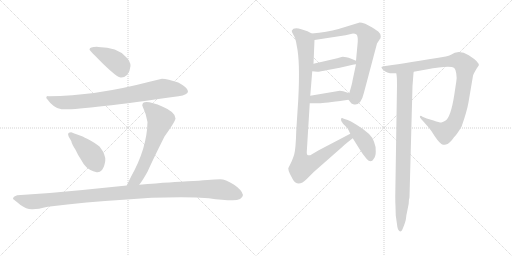
t = 0.00 s
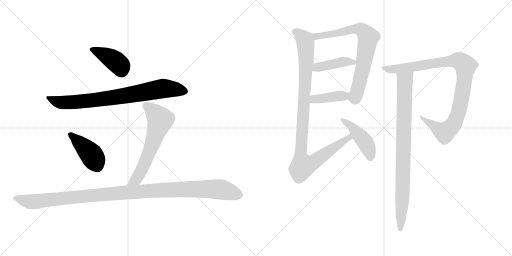
t = 1.97 s
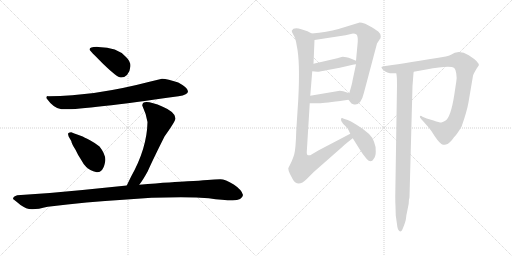
t = 3.94 s
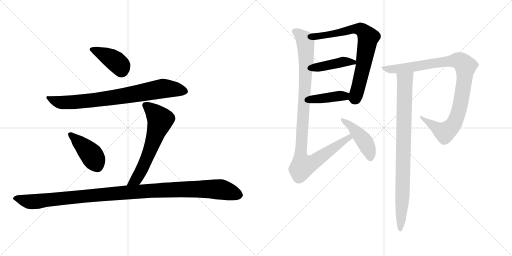
t = 5.91 s
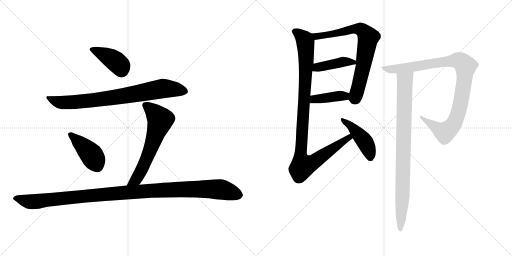
t = 7.87 s
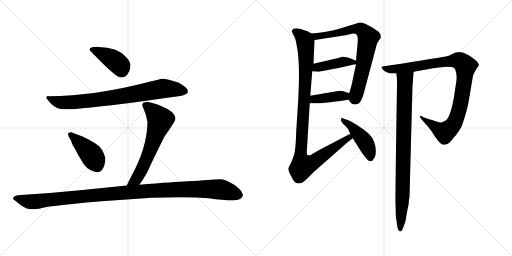
t = 9.84 s

The animated SVG that drew these frames (rendered in a browser with its animation timeline set to each time). Animation: 12 CSS @keyframes rules; one cycle of 9.84 s.

<svg version="1.1" viewBox="0 0 2048 1024" xmlns="http://www.w3.org/2000/svg">
  <g stroke="lightgray" stroke-dasharray="1,1" stroke-width="1" transform="scale(4, 4)">
    <line x1="0" y1="0" x2="256" y2="256"></line>
    <line x1="256" y1="0" x2="0" y2="256"></line>
    <line x1="128" y1="0" x2="128" y2="256"></line>
    <line x1="0" y1="128" x2="256" y2="128"></line>
    <line x1="256" y1="0" x2="512" y2="256"></line>
    <line x1="512" y1="0" x2="256" y2="256"></line>
    <line x1="384" y1="0" x2="384" y2="256"></line>
    <line x1="256" y1="128" x2="512" y2="128"></line>
  </g>
<g transform="scale(1, -1) translate(0, -850)">
   <style type="text/css">
    @keyframes keyframes0 {
      from {
       stroke: black;
       stroke-dashoffset: 417;
       stroke-width: 128;
       }
       58% {
       animation-timing-function: step-end;
       stroke: black;
       stroke-dashoffset: 0;
       stroke-width: 128;
       }
       to {
       stroke: black;
       stroke-width: 1024;
       }
       }
       #make-me-a-hanzi-animation-0 {
         animation: keyframes0 0.589355s both;
         animation-delay: 0.000000s;
         animation-timing-function: linear;
       }
    @keyframes keyframes1 {
      from {
       stroke: black;
       stroke-dashoffset: 808;
       stroke-width: 128;
       }
       72% {
       animation-timing-function: step-end;
       stroke: black;
       stroke-dashoffset: 0;
       stroke-width: 128;
       }
       to {
       stroke: black;
       stroke-width: 1024;
       }
       }
       #make-me-a-hanzi-animation-1 {
         animation: keyframes1 0.907552s both;
         animation-delay: 0.589355s;
         animation-timing-function: linear;
       }
    @keyframes keyframes2 {
      from {
       stroke: black;
       stroke-dashoffset: 426;
       stroke-width: 128;
       }
       58% {
       animation-timing-function: step-end;
       stroke: black;
       stroke-dashoffset: 0;
       stroke-width: 128;
       }
       to {
       stroke: black;
       stroke-width: 1024;
       }
       }
       #make-me-a-hanzi-animation-2 {
         animation: keyframes2 0.596680s both;
         animation-delay: 1.496907s;
         animation-timing-function: linear;
       }
    @keyframes keyframes3 {
      from {
       stroke: black;
       stroke-dashoffset: 636;
       stroke-width: 128;
       }
       67% {
       animation-timing-function: step-end;
       stroke: black;
       stroke-dashoffset: 0;
       stroke-width: 128;
       }
       to {
       stroke: black;
       stroke-width: 1024;
       }
       }
       #make-me-a-hanzi-animation-3 {
         animation: keyframes3 0.767578s both;
         animation-delay: 2.093587s;
         animation-timing-function: linear;
       }
    @keyframes keyframes4 {
      from {
       stroke: black;
       stroke-dashoffset: 1161;
       stroke-width: 128;
       }
       79% {
       animation-timing-function: step-end;
       stroke: black;
       stroke-dashoffset: 0;
       stroke-width: 128;
       }
       to {
       stroke: black;
       stroke-width: 1024;
       }
       }
       #make-me-a-hanzi-animation-4 {
         animation: keyframes4 1.194824s both;
         animation-delay: 2.861165s;
         animation-timing-function: linear;
       }
    @keyframes keyframes5 {
      from {
       stroke: black;
       stroke-dashoffset: 753;
       stroke-width: 128;
       }
       71% {
       animation-timing-function: step-end;
       stroke: black;
       stroke-dashoffset: 0;
       stroke-width: 128;
       }
       to {
       stroke: black;
       stroke-width: 1024;
       }
       }
       #make-me-a-hanzi-animation-5 {
         animation: keyframes5 0.862793s both;
         animation-delay: 4.055989s;
         animation-timing-function: linear;
       }
    @keyframes keyframes6 {
      from {
       stroke: black;
       stroke-dashoffset: 422;
       stroke-width: 128;
       }
       58% {
       animation-timing-function: step-end;
       stroke: black;
       stroke-dashoffset: 0;
       stroke-width: 128;
       }
       to {
       stroke: black;
       stroke-width: 1024;
       }
       }
       #make-me-a-hanzi-animation-6 {
         animation: keyframes6 0.593424s both;
         animation-delay: 4.918782s;
         animation-timing-function: linear;
       }
    @keyframes keyframes7 {
      from {
       stroke: black;
       stroke-dashoffset: 403;
       stroke-width: 128;
       }
       57% {
       animation-timing-function: step-end;
       stroke: black;
       stroke-dashoffset: 0;
       stroke-width: 128;
       }
       to {
       stroke: black;
       stroke-width: 1024;
       }
       }
       #make-me-a-hanzi-animation-7 {
         animation: keyframes7 0.577962s both;
         animation-delay: 5.512206s;
         animation-timing-function: linear;
       }
    @keyframes keyframes8 {
      from {
       stroke: black;
       stroke-dashoffset: 1045;
       stroke-width: 128;
       }
       77% {
       animation-timing-function: step-end;
       stroke: black;
       stroke-dashoffset: 0;
       stroke-width: 128;
       }
       to {
       stroke: black;
       stroke-width: 1024;
       }
       }
       #make-me-a-hanzi-animation-8 {
         animation: keyframes8 1.100423s both;
         animation-delay: 6.090168s;
         animation-timing-function: linear;
       }
    @keyframes keyframes9 {
      from {
       stroke: black;
       stroke-dashoffset: 448;
       stroke-width: 128;
       }
       59% {
       animation-timing-function: step-end;
       stroke: black;
       stroke-dashoffset: 0;
       stroke-width: 128;
       }
       to {
       stroke: black;
       stroke-width: 1024;
       }
       }
       #make-me-a-hanzi-animation-9 {
         animation: keyframes9 0.614583s both;
         animation-delay: 7.190591s;
         animation-timing-function: linear;
       }
    @keyframes keyframes10 {
      from {
       stroke: black;
       stroke-dashoffset: 999;
       stroke-width: 128;
       }
       76% {
       animation-timing-function: step-end;
       stroke: black;
       stroke-dashoffset: 0;
       stroke-width: 128;
       }
       to {
       stroke: black;
       stroke-width: 1024;
       }
       }
       #make-me-a-hanzi-animation-10 {
         animation: keyframes10 1.062988s both;
         animation-delay: 7.805174s;
         animation-timing-function: linear;
       }
    @keyframes keyframes11 {
      from {
       stroke: black;
       stroke-dashoffset: 890;
       stroke-width: 128;
       }
       74% {
       animation-timing-function: step-end;
       stroke: black;
       stroke-dashoffset: 0;
       stroke-width: 128;
       }
       to {
       stroke: black;
       stroke-width: 1024;
       }
       }
       #make-me-a-hanzi-animation-11 {
         animation: keyframes11 0.974284s both;
         animation-delay: 8.868162s;
         animation-timing-function: linear;
       }
</style>
<path d="M 358.0 651.5 Q 358.0 649.5 414.0 593.5 Q 469.0 540.5 483.0 540.5 Q 496.0 539.5 508.0 550.5 Q 521.0 567.5 522.0 586.5 Q 522.0 605.5 504.0 622.5 Q 469.0 662.5 393.0 662.5 Q 358.0 663.5 358.0 651.5 Z" fill="lightgray"></path> 
<path d="M 648.0 535.5 L 598.0 523.5 Q 380.0 466.5 194.0 465.5 Q 185.0 467.5 185.0 458.5 Q 216.0 415.5 246.0 413.5 Q 314.0 408.5 714.0 465.5 Q 752.0 471.5 752.0 485.5 Q 752.0 499.5 713.0 520.5 Q 670.0 534.5 648.0 535.5 Z" fill="lightgray"></path> 
<path d="M 387.0 161.5 Q 398.0 159.5 408.0 170.5 Q 417.0 181.5 421.0 206.5 Q 424.0 231.5 398.0 264.5 Q 384.0 276.5 360.0 289.5 Q 335.0 302.5 328.0 305.5 L 306.0 313.5 Q 299.0 315.5 285.0 321.5 Q 278.0 321.5 274.0 318.5 Q 270.0 314.5 275.0 303.5 L 285.0 286.5 Q 287.0 274.5 302.0 251.5 Q 312.0 229.5 325.0 210.5 Q 333.0 194.5 345.0 182.5 Q 357.0 169.5 387.0 161.5 Z" fill="lightgray"></path> 
<path d="M 569.0 428.5 Q 585.0 394.5 590.0 362.5 Q 588.0 257.5 524.0 143.5 L 507.0 108.5 C 494.0 81.5 539.0 87.5 557.0 111.5 Q 572.0 130.5 591.0 165.5 Q 610.0 208.5 658.0 304.5 Q 702.0 366.5 702.0 376.5 Q 702.0 402.5 651.0 423.5 Q 569.0 457.5 569.0 428.5 Z" fill="lightgray"></path> 
<path d="M 507.0 108.5 L 330.0 90.5 Q 204.0 77.5 69.0 69.5 Q 52.0 64.5 52.0 54.5 Q 58.0 50.5 82.0 30.5 Q 105.0 13.5 127.0 13.5 Q 148.0 12.5 191.0 23.5 Q 350.0 43.5 493.0 51.5 Q 631.0 63.5 784.0 60.5 L 835.0 57.5 Q 892.0 49.5 931.0 49.5 Q 969.0 49.5 972.0 70.5 Q 968.0 90.5 935.0 112.5 Q 901.0 133.5 881.0 133.5 Q 860.0 133.5 830.0 130.5 Q 799.0 127.5 750.0 125.5 Q 700.0 123.5 557.0 111.5 L 507.0 108.5 Z" fill="lightgray"></path> 
<path d="M 1394.0 451.5 L 1401.0 442.5 Q 1405.0 435.5 1413.0 433.5 Q 1443.0 424.5 1456.0 480.5 L 1508.0 676.5 L 1519.0 693.5 Q 1523.0 696.5 1523.0 705.5 Q 1524.0 714.5 1513.0 724.5 Q 1493.0 738.5 1489.0 740.5 L 1461.0 755.5 Q 1445.0 760.5 1439.0 760.5 L 1354.0 734.5 Q 1308.0 722.5 1247.0 716.5 C 1217.0 713.5 1228.0 685.5 1258.0 690.5 L 1382.0 709.5 L 1408.0 715.5 Q 1419.0 716.5 1426.0 712.5 Q 1432.0 707.5 1431.0 683.5 L 1424.0 607.5 L 1424.0 593.5 L 1410.0 527.5 Q 1409.0 517.5 1397.0 477.5 C 1391.0 455.5 1391.0 455.5 1394.0 451.5 Z" fill="lightgray"></path> 
<path d="M 1249.0 565.5 L 1269.0 563.5 Q 1279.0 563.5 1311.0 570.5 L 1359.0 579.5 L 1411.0 591.5 Q 1415.0 593.5 1424.0 593.5 C 1454.0 594.5 1452.0 595.5 1424.0 607.5 L 1405.0 615.5 Q 1376.0 625.5 1366.0 622.5 L 1349.0 617.5 L 1254.0 595.5 C 1225.0 588.5 1219.0 568.5 1249.0 565.5 Z" fill="lightgray"></path> 
<path d="M 1239.0 437.5 L 1266.0 437.5 Q 1267.0 434.5 1361.0 446.5 L 1394.0 451.5 C 1424.0 455.5 1425.0 468.5 1397.0 477.5 L 1373.0 485.5 Q 1365.0 487.5 1359.0 487.5 L 1241.0 467.5 C 1211.0 462.5 1209.0 437.5 1239.0 437.5 Z" fill="lightgray"></path> 
<path d="M 1153.0 177.5 Q 1153.0 168.5 1160.0 154.5 L 1171.0 133.5 Q 1191.0 98.5 1227.0 134.5 L 1255.0 162.5 L 1371.0 264.5 Q 1381.0 274.5 1411.0 297.5 C 1435.0 316.5 1428.0 329.5 1401.0 315.5 L 1275.0 249.5 L 1241.0 229.5 Q 1231.0 228.5 1229.0 231.5 Q 1227.0 235.5 1227.0 241.5 L 1239.0 437.5 L 1241.0 467.5 L 1249.0 565.5 L 1254.0 595.5 L 1258.0 690.5 C 1259.0 710.5 1259.0 710.5 1247.0 716.5 L 1230.0 725.5 L 1205.0 733.5 Q 1174.0 742.5 1167.0 727.5 Q 1166.0 723.5 1174.0 710.5 Q 1183.0 697.5 1187.0 667.5 Q 1201.0 605.5 1193.0 451.5 L 1185.0 327.5 Q 1183.0 255.5 1177.0 233.5 Q 1171.0 211.5 1153.0 177.5 Z" fill="lightgray"></path> 
<path d="M 1411.0 297.5 L 1438.0 254.5 Q 1452.0 231.5 1466.0 215.5 Q 1484.0 195.5 1495.0 215.5 Q 1503.0 224.5 1503.0 244.5 Q 1504.0 264.5 1496.0 283.5 Q 1489.0 313.5 1426.0 351.5 Q 1396.0 369.5 1391.0 370.5 L 1375.0 375.5 Q 1365.0 380.5 1364.0 373.5 Q 1362.0 365.5 1373.0 354.5 Q 1385.0 343.5 1389.0 338.5 Q 1393.0 333.5 1401.0 315.5 L 1411.0 297.5 Z" fill="lightgray"></path> 
<path d="M 1655.0 563.5 L 1705.0 572.5 Q 1801.0 590.5 1817.0 578.5 Q 1823.0 572.5 1825.0 556.5 Q 1828.0 540.5 1825.0 523.5 L 1817.0 470.5 Q 1803.0 380.5 1781.0 367.5 Q 1769.0 361.5 1765.0 360.5 Q 1761.0 359.5 1734.0 368.5 L 1707.0 376.5 L 1690.0 383.5 Q 1683.0 388.5 1680.0 385.5 Q 1677.0 381.5 1690.0 368.5 L 1714.0 341.5 Q 1727.0 326.5 1739.0 305.5 Q 1760.0 274.5 1772.0 271.5 Q 1776.0 270.5 1787.0 273.5 Q 1792.0 274.5 1807.0 289.5 L 1816.0 301.5 Q 1826.0 310.5 1846.0 343.5 Q 1868.0 405.5 1874.0 441.5 L 1892.0 547.5 Q 1895.0 557.5 1908.0 578.5 L 1915.0 588.5 Q 1919.0 601.5 1875.0 629.5 Q 1851.0 643.5 1830.0 641.5 L 1819.0 639.5 L 1804.0 631.5 Q 1801.0 629.5 1783.0 624.5 L 1754.0 619.5 Q 1592.0 592.5 1533.0 585.5 L 1526.0 582.5 Q 1525.0 580.5 1531.0 572.5 Q 1551.0 553.5 1581.0 557.5 L 1585.0 557.5 L 1655.0 563.5 Z" fill="lightgray"></path> 
<path d="M 1582.0 23.5 L 1583.0 -11.5 L 1588.0 -46.5 Q 1589.0 -58.5 1592.0 -66.5 Q 1602.0 -84.5 1610.0 -66.5 Q 1623.0 -35.5 1624.0 -22.5 Q 1625.0 -10.5 1630.0 11.5 Q 1636.0 33.5 1636.0 53.5 Q 1638.0 57.5 1638.0 63.5 L 1650.0 507.5 L 1652.0 531.5 Q 1654.0 563.5 1655.0 563.5 C 1658.0 593.5 1581.0 587.5 1585.0 557.5 Q 1588.0 548.5 1588.0 507.5 L 1581.0 64.5 Q 1581.0 39.5 1582.0 23.5 Z" fill="lightgray"></path> 
      <clipPath id="make-me-a-hanzi-clip-0">
      <path d="M 358.0 651.5 Q 358.0 649.5 414.0 593.5 Q 469.0 540.5 483.0 540.5 Q 496.0 539.5 508.0 550.5 Q 521.0 567.5 522.0 586.5 Q 522.0 605.5 504.0 622.5 Q 469.0 662.5 393.0 662.5 Q 358.0 663.5 358.0 651.5 Z" fill="lightgray"></path>
      </clipPath>
      <path clip-path="url(#make-me-a-hanzi-clip-0)" d="M 363.0 653.5 L 401.0 640.5 L 458.0 608.5 L 482.0 586.5 L 486.0 563.5 " fill="none" id="make-me-a-hanzi-animation-0" stroke-dasharray="289 578" stroke-linecap="round"></path>

      <clipPath id="make-me-a-hanzi-clip-1">
      <path d="M 648.0 535.5 L 598.0 523.5 Q 380.0 466.5 194.0 465.5 Q 185.0 467.5 185.0 458.5 Q 216.0 415.5 246.0 413.5 Q 314.0 408.5 714.0 465.5 Q 752.0 471.5 752.0 485.5 Q 752.0 499.5 713.0 520.5 Q 670.0 534.5 648.0 535.5 Z" fill="lightgray"></path>
      </clipPath>
      <path clip-path="url(#make-me-a-hanzi-clip-1)" d="M 196.0 454.5 L 238.0 441.5 L 273.0 440.5 L 471.0 462.5 L 657.0 496.5 L 741.0 485.5 " fill="none" id="make-me-a-hanzi-animation-1" stroke-dasharray="680 1360" stroke-linecap="round"></path>

      <clipPath id="make-me-a-hanzi-clip-2">
      <path d="M 387.0 161.5 Q 398.0 159.5 408.0 170.5 Q 417.0 181.5 421.0 206.5 Q 424.0 231.5 398.0 264.5 Q 384.0 276.5 360.0 289.5 Q 335.0 302.5 328.0 305.5 L 306.0 313.5 Q 299.0 315.5 285.0 321.5 Q 278.0 321.5 274.0 318.5 Q 270.0 314.5 275.0 303.5 L 285.0 286.5 Q 287.0 274.5 302.0 251.5 Q 312.0 229.5 325.0 210.5 Q 333.0 194.5 345.0 182.5 Q 357.0 169.5 387.0 161.5 Z" fill="lightgray"></path>
      </clipPath>
      <path clip-path="url(#make-me-a-hanzi-clip-2)" d="M 282.0 311.5 L 365.0 232.5 L 390.0 183.5 " fill="none" id="make-me-a-hanzi-animation-2" stroke-dasharray="298 596" stroke-linecap="round"></path>

      <clipPath id="make-me-a-hanzi-clip-3">
      <path d="M 569.0 428.5 Q 585.0 394.5 590.0 362.5 Q 588.0 257.5 524.0 143.5 L 507.0 108.5 C 494.0 81.5 539.0 87.5 557.0 111.5 Q 572.0 130.5 591.0 165.5 Q 610.0 208.5 658.0 304.5 Q 702.0 366.5 702.0 376.5 Q 702.0 402.5 651.0 423.5 Q 569.0 457.5 569.0 428.5 Z" fill="lightgray"></path>
      </clipPath>
      <path clip-path="url(#make-me-a-hanzi-clip-3)" d="M 581.0 429.5 L 608.0 410.5 L 641.0 371.5 L 571.0 180.5 L 545.0 133.5 L 513.0 112.5 " fill="none" id="make-me-a-hanzi-animation-3" stroke-dasharray="508 1016" stroke-linecap="round"></path>

      <clipPath id="make-me-a-hanzi-clip-4">
      <path d="M 507.0 108.5 L 330.0 90.5 Q 204.0 77.5 69.0 69.5 Q 52.0 64.5 52.0 54.5 Q 58.0 50.5 82.0 30.5 Q 105.0 13.5 127.0 13.5 Q 148.0 12.5 191.0 23.5 Q 350.0 43.5 493.0 51.5 Q 631.0 63.5 784.0 60.5 L 835.0 57.5 Q 892.0 49.5 931.0 49.5 Q 969.0 49.5 972.0 70.5 Q 968.0 90.5 935.0 112.5 Q 901.0 133.5 881.0 133.5 Q 860.0 133.5 830.0 130.5 Q 799.0 127.5 750.0 125.5 Q 700.0 123.5 557.0 111.5 L 507.0 108.5 Z" fill="lightgray"></path>
      </clipPath>
      <path clip-path="url(#make-me-a-hanzi-clip-4)" d="M 58.0 56.5 L 139.0 43.5 L 473.0 78.5 L 790.0 94.5 L 876.0 93.5 L 957.0 70.5 " fill="none" id="make-me-a-hanzi-animation-4" stroke-dasharray="1033 2066" stroke-linecap="round"></path>

      <clipPath id="make-me-a-hanzi-clip-5">
      <path d="M 1394.0 451.5 L 1401.0 442.5 Q 1405.0 435.5 1413.0 433.5 Q 1443.0 424.5 1456.0 480.5 L 1508.0 676.5 L 1519.0 693.5 Q 1523.0 696.5 1523.0 705.5 Q 1524.0 714.5 1513.0 724.5 Q 1493.0 738.5 1489.0 740.5 L 1461.0 755.5 Q 1445.0 760.5 1439.0 760.5 L 1354.0 734.5 Q 1308.0 722.5 1247.0 716.5 C 1217.0 713.5 1228.0 685.5 1258.0 690.5 L 1382.0 709.5 L 1408.0 715.5 Q 1419.0 716.5 1426.0 712.5 Q 1432.0 707.5 1431.0 683.5 L 1424.0 607.5 L 1424.0 593.5 L 1410.0 527.5 Q 1409.0 517.5 1397.0 477.5 C 1391.0 455.5 1391.0 455.5 1394.0 451.5 Z" fill="lightgray"></path>
      </clipPath>
      <path clip-path="url(#make-me-a-hanzi-clip-5)" d="M 1256.0 712.5 L 1266.0 704.5 L 1310.0 710.5 L 1423.0 735.5 L 1447.0 731.5 L 1473.0 700.5 L 1454.0 586.5 L 1427.0 476.5 L 1421.0 459.5 L 1409.0 456.5 " fill="none" id="make-me-a-hanzi-animation-5" stroke-dasharray="625 1250" stroke-linecap="round"></path>

      <clipPath id="make-me-a-hanzi-clip-6">
      <path d="M 1249.0 565.5 L 1269.0 563.5 Q 1279.0 563.5 1311.0 570.5 L 1359.0 579.5 L 1411.0 591.5 Q 1415.0 593.5 1424.0 593.5 C 1454.0 594.5 1452.0 595.5 1424.0 607.5 L 1405.0 615.5 Q 1376.0 625.5 1366.0 622.5 L 1349.0 617.5 L 1254.0 595.5 C 1225.0 588.5 1219.0 568.5 1249.0 565.5 Z" fill="lightgray"></path>
      </clipPath>
      <path clip-path="url(#make-me-a-hanzi-clip-6)" d="M 1255.0 572.5 L 1269.0 581.5 L 1367.0 602.5 L 1416.0 600.5 " fill="none" id="make-me-a-hanzi-animation-6" stroke-dasharray="294 588" stroke-linecap="round"></path>

      <clipPath id="make-me-a-hanzi-clip-7">
      <path d="M 1239.0 437.5 L 1266.0 437.5 Q 1267.0 434.5 1361.0 446.5 L 1394.0 451.5 C 1424.0 455.5 1425.0 468.5 1397.0 477.5 L 1373.0 485.5 Q 1365.0 487.5 1359.0 487.5 L 1241.0 467.5 C 1211.0 462.5 1209.0 437.5 1239.0 437.5 Z" fill="lightgray"></path>
      </clipPath>
      <path clip-path="url(#make-me-a-hanzi-clip-7)" d="M 1246.0 444.5 L 1266.0 455.5 L 1379.0 465.5 L 1388.0 471.5 " fill="none" id="make-me-a-hanzi-animation-7" stroke-dasharray="275 550" stroke-linecap="round"></path>

      <clipPath id="make-me-a-hanzi-clip-8">
      <path d="M 1153.0 177.5 Q 1153.0 168.5 1160.0 154.5 L 1171.0 133.5 Q 1191.0 98.5 1227.0 134.5 L 1255.0 162.5 L 1371.0 264.5 Q 1381.0 274.5 1411.0 297.5 C 1435.0 316.5 1428.0 329.5 1401.0 315.5 L 1275.0 249.5 L 1241.0 229.5 Q 1231.0 228.5 1229.0 231.5 Q 1227.0 235.5 1227.0 241.5 L 1239.0 437.5 L 1241.0 467.5 L 1249.0 565.5 L 1254.0 595.5 L 1258.0 690.5 C 1259.0 710.5 1259.0 710.5 1247.0 716.5 L 1230.0 725.5 L 1205.0 733.5 Q 1174.0 742.5 1167.0 727.5 Q 1166.0 723.5 1174.0 710.5 Q 1183.0 697.5 1187.0 667.5 Q 1201.0 605.5 1193.0 451.5 L 1185.0 327.5 Q 1183.0 255.5 1177.0 233.5 Q 1171.0 211.5 1153.0 177.5 Z" fill="lightgray"></path>
      </clipPath>
      <path clip-path="url(#make-me-a-hanzi-clip-8)" d="M 1176.0 726.5 L 1219.0 691.5 L 1223.0 668.5 L 1225.0 604.5 L 1202.0 218.5 L 1211.0 186.5 L 1252.0 200.5 L 1396.0 299.5 L 1396.0 307.5 " fill="none" id="make-me-a-hanzi-animation-8" stroke-dasharray="917 1834" stroke-linecap="round"></path>

      <clipPath id="make-me-a-hanzi-clip-9">
      <path d="M 1411.0 297.5 L 1438.0 254.5 Q 1452.0 231.5 1466.0 215.5 Q 1484.0 195.5 1495.0 215.5 Q 1503.0 224.5 1503.0 244.5 Q 1504.0 264.5 1496.0 283.5 Q 1489.0 313.5 1426.0 351.5 Q 1396.0 369.5 1391.0 370.5 L 1375.0 375.5 Q 1365.0 380.5 1364.0 373.5 Q 1362.0 365.5 1373.0 354.5 Q 1385.0 343.5 1389.0 338.5 Q 1393.0 333.5 1401.0 315.5 L 1411.0 297.5 Z" fill="lightgray"></path>
      </clipPath>
      <path clip-path="url(#make-me-a-hanzi-clip-9)" d="M 1370.0 369.5 L 1409.0 342.5 L 1453.0 292.5 L 1472.0 258.5 L 1481.0 220.5 " fill="none" id="make-me-a-hanzi-animation-9" stroke-dasharray="320 640" stroke-linecap="round"></path>

      <clipPath id="make-me-a-hanzi-clip-10">
      <path d="M 1655.0 563.5 L 1705.0 572.5 Q 1801.0 590.5 1817.0 578.5 Q 1823.0 572.5 1825.0 556.5 Q 1828.0 540.5 1825.0 523.5 L 1817.0 470.5 Q 1803.0 380.5 1781.0 367.5 Q 1769.0 361.5 1765.0 360.5 Q 1761.0 359.5 1734.0 368.5 L 1707.0 376.5 L 1690.0 383.5 Q 1683.0 388.5 1680.0 385.5 Q 1677.0 381.5 1690.0 368.5 L 1714.0 341.5 Q 1727.0 326.5 1739.0 305.5 Q 1760.0 274.5 1772.0 271.5 Q 1776.0 270.5 1787.0 273.5 Q 1792.0 274.5 1807.0 289.5 L 1816.0 301.5 Q 1826.0 310.5 1846.0 343.5 Q 1868.0 405.5 1874.0 441.5 L 1892.0 547.5 Q 1895.0 557.5 1908.0 578.5 L 1915.0 588.5 Q 1919.0 601.5 1875.0 629.5 Q 1851.0 643.5 1830.0 641.5 L 1819.0 639.5 L 1804.0 631.5 Q 1801.0 629.5 1783.0 624.5 L 1754.0 619.5 Q 1592.0 592.5 1533.0 585.5 L 1526.0 582.5 Q 1525.0 580.5 1531.0 572.5 Q 1551.0 553.5 1581.0 557.5 L 1585.0 557.5 L 1655.0 563.5 Z" fill="lightgray"></path>
      </clipPath>
      <path clip-path="url(#make-me-a-hanzi-clip-10)" d="M 1532.0 579.5 L 1563.0 572.5 L 1591.0 574.5 L 1821.0 608.5 L 1843.0 604.5 L 1862.0 586.5 L 1839.0 419.5 L 1819.0 362.5 L 1804.0 341.5 L 1778.0 320.5 L 1688.0 376.5 L 1685.0 383.5 " fill="none" id="make-me-a-hanzi-animation-10" stroke-dasharray="871 1742" stroke-linecap="round"></path>

      <clipPath id="make-me-a-hanzi-clip-11">
      <path d="M 1582.0 23.5 L 1583.0 -11.5 L 1588.0 -46.5 Q 1589.0 -58.5 1592.0 -66.5 Q 1602.0 -84.5 1610.0 -66.5 Q 1623.0 -35.5 1624.0 -22.5 Q 1625.0 -10.5 1630.0 11.5 Q 1636.0 33.5 1636.0 53.5 Q 1638.0 57.5 1638.0 63.5 L 1650.0 507.5 L 1652.0 531.5 Q 1654.0 563.5 1655.0 563.5 C 1658.0 593.5 1581.0 587.5 1585.0 557.5 Q 1588.0 548.5 1588.0 507.5 L 1581.0 64.5 Q 1581.0 39.5 1582.0 23.5 Z" fill="lightgray"></path>
      </clipPath>
      <path clip-path="url(#make-me-a-hanzi-clip-11)" d="M 1592.0 555.5 L 1620.0 528.5 L 1610.0 64.5 L 1601.0 -66.5 " fill="none" id="make-me-a-hanzi-animation-11" stroke-dasharray="762 1524" stroke-linecap="round"></path>

</g>
</svg>
